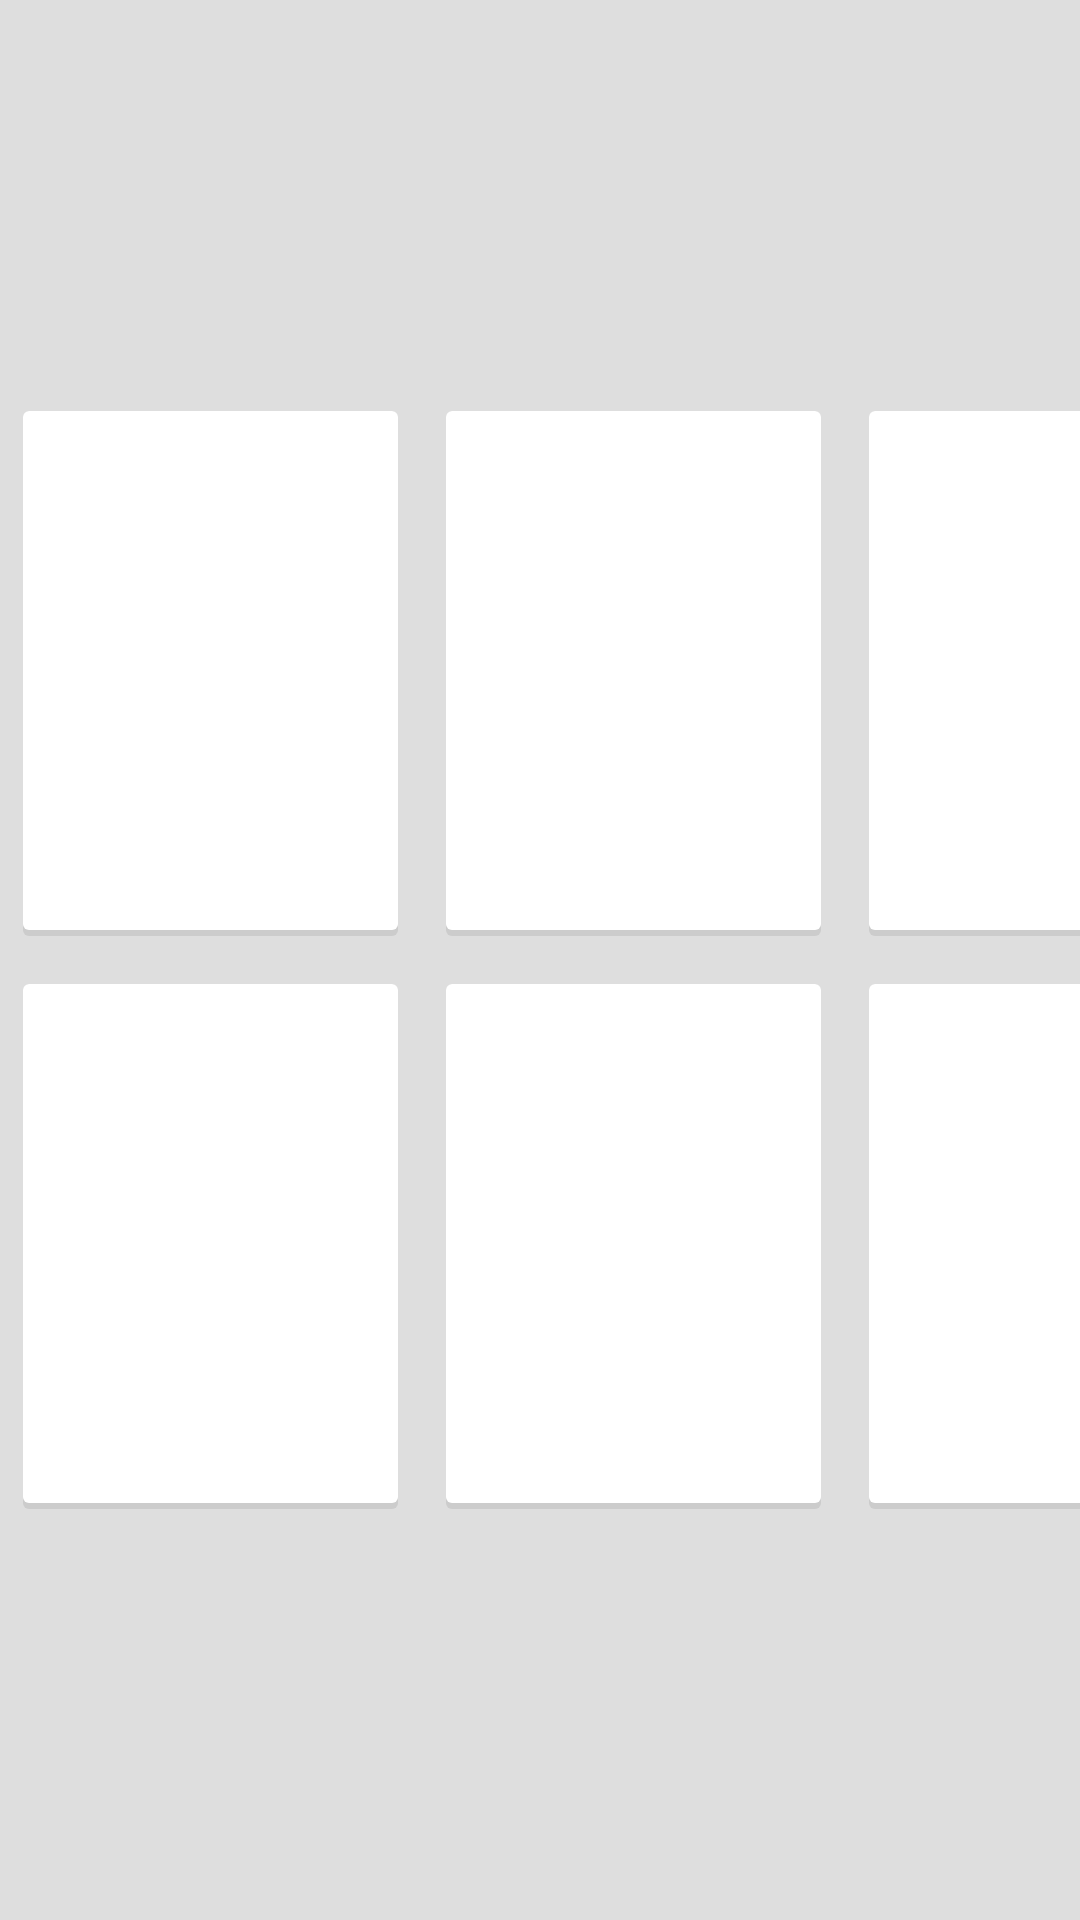

Layout XML and referenced resources for this Android screen:
<!-- AndroidManifest.xml: application theme AppTheme -->
<!-- res/layout/activity_main.xml -->
<RelativeLayout xmlns:android="http://schemas.android.com/apk/res/android"
    xmlns:tools="http://schemas.android.com/tools"
    android:layout_width="match_parent"
    android:layout_height="match_parent"
    android:background="#DEDEDE"
    android:paddingBottom="@dimen/activity_vertical_margin"
    android:paddingLeft="@dimen/activity_horizontal_margin"
    android:paddingRight="@dimen/activity_horizontal_margin"
    android:paddingTop="@dimen/activity_vertical_margin"
    tools:context="regimeister.italishpizza.MainActivity$PlaceholderFragment" >

    <GridLayout
        android:id="@+id/GridLayout1"
        android:layout_width="wrap_content"
        android:layout_height="wrap_content"
        android:layout_centerInParent="true"
        android:columnCount="3"
        android:orientation="horizontal" >

        <LinearLayout
            android:layout_width="125dp"
            android:layout_height="175dp"
            android:layout_margin="8dp"
            android:background="@layout/cardbackground"
            android:orientation="vertical" 
            android:onClick="test1"
            >
            <TextView
                android:layout_width="wrap_content"
                android:layout_height="wrap_content"
                android:layout_gravity="center"
                android:text="Management" >
            </TextView>
            
        </LinearLayout>

        <LinearLayout
            android:layout_width="125dp"
            android:layout_height="175dp"
            android:layout_margin="8dp"
            android:background="@layout/cardbackground"
            android:orientation="vertical" 
            android:onClick="test2"
            >

            <TextView
                android:layout_width="wrap_content"
                android:layout_height="wrap_content"
                android:layout_gravity="center"
                android:text="Orders" />
        </LinearLayout>

        <LinearLayout
            android:layout_width="125dp"
            android:layout_height="175dp"
            android:layout_margin="8dp"
            android:background="@layout/cardbackground"
            android:orientation="vertical" 
            android:onClick="test3"
            >

            <TextView
                android:layout_width="wrap_content"
                android:layout_height="wrap_content"
                android:layout_gravity="center"
                android:text="Inventory" />
        </LinearLayout>

        <LinearLayout
            android:layout_width="125dp"
            android:layout_height="175dp"
            android:layout_margin="8dp"
            android:background="@layout/cardbackground"
            android:orientation="vertical" >

            <TextView
                android:layout_width="wrap_content"
                android:layout_height="wrap_content"
                android:layout_gravity="center"
                android:text="Stats" />
        </LinearLayout>

        <LinearLayout
            android:layout_width="125dp"
            android:layout_height="175dp"
            android:layout_margin="8dp"
            android:background="@layout/cardbackground"
            android:orientation="vertical" >

            <TextView
                android:layout_width="wrap_content"
                android:layout_height="wrap_content"
                android:layout_gravity="center"
                android:text="Bookings" />
        </LinearLayout>

        <LinearLayout
            android:layout_width="125dp"
            android:layout_height="175dp"
            android:layout_margin="8dp"
            android:background="@layout/cardbackground"
            android:orientation="vertical" >

            <TextView
                android:layout_width="wrap_content"
                android:layout_height="wrap_content"
                android:layout_gravity="center"
                android:text="Logout" />
        </LinearLayout>
    </GridLayout>

  

</RelativeLayout>
<!-- res/layout/cardbackground.xml (included above) -->
<?xml version="1.0" encoding="utf-8"?>
<layer-list xmlns:android="http://schemas.android.com/apk/res/android" >
    <item>
        <shape
            android:dither="true"
            android:shape="rectangle" >
            <corners android:radius="2dp" />
            <solid android:color="#ccc" />
        </shape>
    </item>

    <item android:bottom="2dp">
        <shape
            android:dither="true"
            android:shape="rectangle" >
            <corners android:radius="2dp" />
            <solid android:color="#FFF" />
            
            <padding
                android:bottom="8dp"
                android:left="8dp"
                android:right="8dp"
                android:top="8dp" />
        </shape>
    </item>

</layer-list>
<!-- resources referenced by this layout -->
<resources>
  <style name="AppTheme" parent="android:Theme.Material">
        
          
      	<item name="android:colorPrimary">#3F51B5</item>
      
      	
      	<item name="android:colorPrimaryDark">#303f9f</item>
      
      	
      	<item name="android:colorAccent">#e91e63</item>
          
      </style>
</resources>
